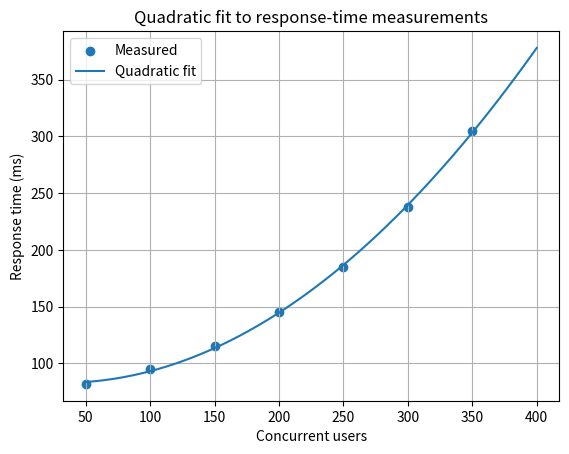

This figure's Python source:
"""BIT 2118 - Task 14: Curve fitting (least squares) of server response time."""
import numpy as np
import matplotlib.pyplot as plt
from scipy.optimize import curve_fit

users = np.array([50, 100, 150, 200, 250, 300, 350], dtype=float)
resp = np.array([82, 95, 115, 145, 185, 238, 305], dtype=float)   # ms

quad = lambda x, a, b, c: a * x ** 2 + b * x + c
rmse = lambda y, p: np.sqrt(np.mean((y - p) ** 2))

print("--- Base program: quadratic model ---")
p, _ = curve_fit(quad, users, resp)
fit = quad(users, *p)
print(f"Fitted model: y = {p[0]:.6f}x^2 + {p[1]:.4f}x + {p[2]:.2f}")
print(f"RMSE: {rmse(resp, fit):.2f} ms")
print(f"Predicted response at 400 users: {quad(400, *p):.2f} ms")
print("Residuals:", np.round(resp - fit, 2))
xs = np.linspace(50, 400, 200)
plt.scatter(users, resp, label="Measured")
plt.plot(xs, quad(xs, *p), label="Quadratic fit")
plt.xlabel("Concurrent users")
plt.ylabel("Response time (ms)")
plt.title("Quadratic fit to response-time measurements")
plt.legend()
plt.grid(True)
plt.show()

print("\n--- Changed parameters ---")
for name, deg in (("Linear", 1), ("Cubic", 3)):
    c = np.polyfit(users, resp, deg)
    print(f"{name} model RMSE: {rmse(resp, np.polyval(c, users)):.2f} ms; "
          f"prediction at 400 users: {np.polyval(c, 400):.2f} ms")
r2 = resp.copy()
r2[-1] = 400
p2, _ = curve_fit(quad, users, r2)
print(f"Last measurement changed 305->400: prediction at 400 users "
      f"{quad(400, *p2):.2f} ms, a={p2[0]:.6f}")
